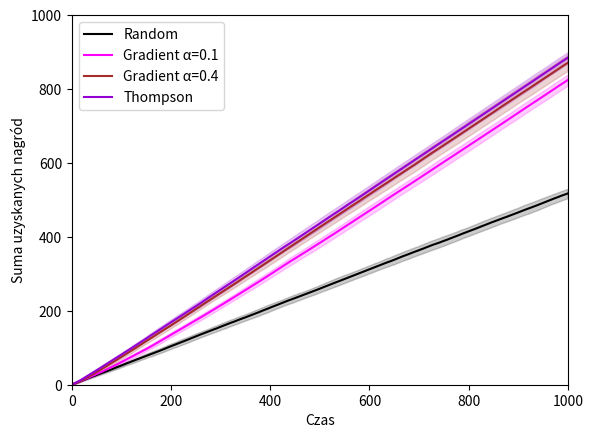
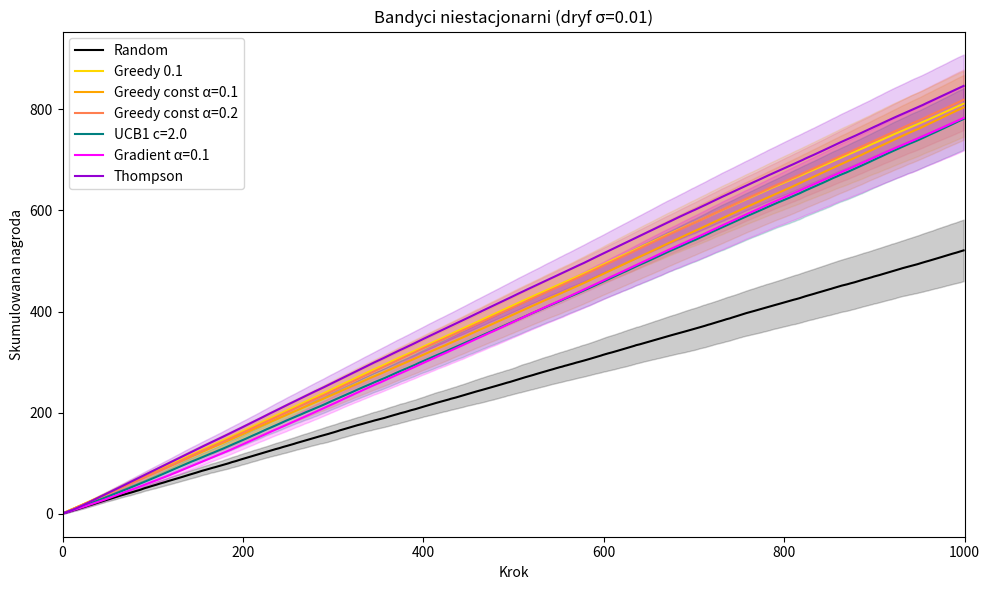

Reproduce these figures in Python, in order.
import matplotlib.pyplot as plt
import numpy as np

from abc import abstractmethod
from itertools import accumulate
import random
from typing import Protocol


class KArmedBandit(Protocol):
    @abstractmethod
    def arms(self) -> list[str]:
        raise NotImplementedError

    @abstractmethod
    def reward(self, arm: str) -> float:
        raise NotImplementedError


class BanditLearner(Protocol):
    name: str
    color: str

    @abstractmethod
    def reset(self, arms: list[str], time_steps: int):
        raise NotImplementedError

    @abstractmethod
    def pick_arm(self) -> str:
        raise NotImplementedError

    @abstractmethod
    def acknowledge_reward(self, arm: str, reward: float) -> None:
        pass


class BanditProblem:
    def __init__(self, time_steps: int, bandit: KArmedBandit, learner: BanditLearner):
        self.time_steps: int = time_steps
        self.bandit: KArmedBandit = bandit
        self.learner: BanditLearner = learner
        self.learner.reset(self.bandit.arms(), self.time_steps)

    def run(self) -> list[float]:
        rewards = []
        for _ in range(self.time_steps):
            arm = self.learner.pick_arm()
            reward = self.bandit.reward(arm)
            self.learner.acknowledge_reward(arm, reward)
            rewards.append(reward)
        return rewards


POTENTIAL_HITS = {
    "In Praise of Dreams": 0.8,
    "We Built This City": 0.9,
    "April Showers": 0.5,
    "Twenty Four Hours": 0.3,
    "Dirge for November": 0.1,
}



class TopHitBandit(KArmedBandit):
    def __init__(self, potential_hits: dict[str, float]):
        self.potential_hits: dict[str, float] = potential_hits

    def arms(self) -> list[str]:
        return list(self.potential_hits)

    def reward(self, arm: str) -> float:
        thumb_up_probability = self.potential_hits[arm]
        return 1.0 if random.random() <= thumb_up_probability else 0.0

    def max_expected_reward(self) -> float:
        """Wartość oczekiwana nagrody przy zawsze optymalnej decyzji (do obliczania regretu)."""
        return max(self.potential_hits.values()) if self.potential_hits else 0.0


def make_random_bandit(k: int, rng: np.random.Generator | None = None) -> TopHitBandit:
    """Tworzy bandytę z k ramionami i losowymi p (z Unif(0,1)) – do eksperymentów z losowymi problemami."""
    rng = rng or np.random.default_rng()
    probs = {str(i): float(rng.uniform(0, 1)) for i in range(k)}
    return TopHitBandit(probs)


class NonStationaryTopHitBandit(KArmedBandit):
    """
    Bandyta niestacjonarny: dryf preferencji – z każdym krokiem prawdopodobieństwa
    zmieniają się o niewielką wartość (błądzenie losowe, np. N(0, drift_std)),
    obcięte do [0, 1].
    """

    def __init__(self, initial_probs: dict[str, float], drift_std: float = 0.01, rng: np.random.Generator | None = None):
        self.potential_hits = dict(initial_probs)
        self.drift_std = drift_std
        self._rng = rng or np.random.default_rng()

    def arms(self) -> list[str]:
        return list(self.potential_hits)

    def _drift(self) -> None:
        """Jedno kroki błądzenia: każda p zmienia się o N(0, drift_std), clip [0,1]."""
        for arm in self.potential_hits:
            delta = float(self._rng.normal(0, self.drift_std))
            self.potential_hits[arm] = np.clip(self.potential_hits[arm] + delta, 0.0, 1.0)

    def reward(self, arm: str) -> float:
        self._drift()
        p = self.potential_hits[arm]
        return 1.0 if self._rng.random() <= p else 0.0



class RandomLearner(BanditLearner):
    def __init__(self):
        self.name = "Random"
        self.color = "black"
        self.arms: list[str] = []


    def reset(self, arms: list[str], time_steps: int):
        self.arms = arms

    def pick_arm(self) -> str:
        return random.choice(self.arms)

    def acknowledge_reward(self, arm: str, reward: float) -> None:
        pass

class ExploreThenCommitLearner(BanditLearner):
    def __init__(self, m: int = 100, color: str = "blue"):
        self.name = f"ExploreThenCommit {m}"
        self.color = color
        self.arms: list[str] = []
        self.sum_rewards: dict[str, float] = {}

        self.t = 0
        self.commit_arm = None

        self.m = m      # explore steps
        self.k = 0      # number of arms

    def reset(self, arms: list[str], time_steps: int):
        self.arms = arms
        self.sum_rewards = {arm: 0.0 for arm in arms}

        self.t = 0
        self.commit_arm = None

        self.m = self.m
        self.k = len(arms)

    def pick_arm(self) -> str:
        self.t += 1

        if self.t < (self.m * self.k):
            return self.arms[(self.t - 1) % self.k]
        elif self.t == (self.m * self.k):
            # robimy średnią dla każdego arm
            average_rewards = {arm: self.sum_rewards[arm] / self.m for arm in self.arms}
            self.commit_arm = max(average_rewards, key=average_rewards.get)
            return self.commit_arm
        else:
            return self.commit_arm

    def acknowledge_reward(self, arm: str, reward: float) -> None:
        if self.t < (self.m * self.k):
            self.sum_rewards[arm] += reward

class GreedyLearner(BanditLearner):
    def __init__(self, epsilon: float = 0.1, color: str = "yellow"):
        self.name = f"Greedy {epsilon}"
        self.color = color
        self.arms: list[str] = []
        self.epsilon = epsilon
        self.action_counters: dict[str, int] = None
        self.action_moving_avg: dict[str, float] = None

    def reset(self, arms: list[str], time_steps: int):
        self.arms = arms
        self.epsilon = self.epsilon
        self.action_counters = {arm: 0 for arm in arms}
        self.action_moving_avg = {arm: 0 for arm in arms}

    def pick_arm(self) -> str:
        if random.random() < self.epsilon:
            return random.choice(self.arms)
        else:
            return max(self.action_moving_avg, key=self.action_moving_avg.get)

    def acknowledge_reward(self, arm: str, reward: float) -> None:
        self.action_counters[arm] += 1
        self.action_moving_avg[arm] = self.action_moving_avg[arm] + (1 / self.action_counters[arm]) * (reward - self.action_moving_avg[arm])

class GreedyConstantStepLearner(BanditLearner):
    """
    Zachłanny z learning rate (średnia wykładniczo ważona aktualnością).
    Q(a) += alpha * (R - Q(a)) tylko dla wybranej akcji – przydatne przy bandytach niestacjonarnych.
    """

    def __init__(self, epsilon: float = 0.1, alpha: float = 0.1, color: str = "orange"):
        self.name = f"Greedy const α={alpha}"
        self.color = color
        self.arms: list[str] = []
        self.epsilon = epsilon
        self.alpha = alpha
        self.action_moving_avg: dict[str, float] = {}

    def reset(self, arms: list[str], time_steps: int):
        self.arms = arms
        self.action_moving_avg = {arm: 0.0 for arm in arms}

    def pick_arm(self) -> str:
        if random.random() < self.epsilon:
            return random.choice(self.arms)
        return max(self.action_moving_avg, key=self.action_moving_avg.get)

    def acknowledge_reward(self, arm: str, reward: float) -> None:
        self.action_moving_avg[arm] += self.alpha * (reward - self.action_moving_avg[arm])

class UCB1(BanditLearner):
    """Upper Confidence Bound (UCB1): wybiera ramię z maksymalną wartością Q(a) + c*sqrt(ln(t)/N(a))."""

    def __init__(self, c: float = 2.0, color: str = "green"):
        self.name = f"UCB1 c={c}"
        self.color = color
        self.c = c  # współczynnik eksploracji (typowo sqrt(2) lub 2)
        self.arms: list[str] = []
        self.sum_rewards: dict[str, float] = {}
        self.action_counters: dict[str, int] = {}
        self.t: int = 0  # numer kroku (1-indexed)
        self.k = 0

    def reset(self, arms: list[str], time_steps: int):
        self.arms = arms
        self.sum_rewards = {arm: 0.0 for arm in arms}
        self.action_counters = {arm: 0 for arm in arms}
        self.t = 0
        self.k = len(arms)

    def pick_arm(self) -> str:
        self.t += 1
        # Pierwsze k kroków: zagraj każdym ramieniem po raz pierwszy (inicjalizacja)
        if self.t <= self.k:
            return self.arms[self.t - 1]
        # UCB1: wybierz ramię z maksymalnym Q(a) + c * sqrt(ln(t) / N(a))
        ucb_values = {}
        for arm in self.arms:
            n = self.action_counters[arm]
            if n == 0:
                ucb_values[arm] = float("inf")  # nigdy nie wybrane = priorytet
            else:
                q = self.sum_rewards[arm] / n
                bonus = self.c * np.sqrt(np.log(self.t) / n)
                ucb_values[arm] = q + bonus
        return max(ucb_values, key=ucb_values.get)

    def acknowledge_reward(self, arm: str, reward: float) -> None:
        self.action_counters[arm] += 1
        self.sum_rewards[arm] += reward

class GradientBanditLearner(BanditLearner):
    """
    Wariant gradientowy (Sutton & Barto):
    - Preferencje H(a) zamiast estymaty wartości; prawdopodobieństwa przez soft-max.
    - Aktualizacja: H(a) += alpha * (R - R̄) * (𝟙[a=A] - π(a)).
    - Baseline R̄ = średnia nagroda (running average). Pełna sieć neuronowa nie jest potrzebna.
    """

    def __init__(self, alpha: float = 0.1, color: str = "magenta"):
        self.name = f"Gradient α={alpha}"
        self.color = color
        self.alpha = alpha
        self.arms: list[str] = []
        self.H: dict[str, float] = {}  # preferencje
        self.avg_reward: float = 0.0   # baseline R̄ (średnia ze wszystkich nagród)
        self.t: int = 0

    def reset(self, arms: list[str], time_steps: int):
        self.arms = arms
        self.H = {arm: 0.0 for arm in arms}
        self.avg_reward = 0.0
        self.t = 0

    def _softmax_probs(self) -> dict[str, float]:
        """π(a) = exp(H(a)) / Σ_b exp(H(b)); stabilne numerycznie (odejmowanie max)."""
        vals = np.array([self.H[arm] for arm in self.arms])
        vals = vals - np.max(vals) # transforms values to range -> ( -inf, 0 >     e^(-inf) ==> 0, e^0 = 1      y dostajemy prawdopodobienstwa w zakresie (0, 1) == stalibność numeryczne -> nie ma wystrzału przez overflowu (do inf)
        exp_vals = np.exp(vals)
        total = exp_vals.sum()
        # e^x / sum(e^x)
        return {arm: exp_vals[i] / total for i, arm in enumerate(self.arms)}

    def pick_arm(self) -> str:
        probs = self._softmax_probs()
        return np.random.choice(self.arms, p=[probs[a] for a in self.arms]) # still random (model temperature could be used to control how much it favors highest value)

    def acknowledge_reward(self, arm: str, reward: float) -> None:
        self.t += 1
        # π_t(a) – prawdopodobieństwa w momencie wyboru (przed aktualizacją H)
        probs = self._softmax_probs()
        # baseline R̄ = średnia nagród z kroków 1..t-1 (przed włączeniem tej nagrody)
        baseline = self.avg_reward
        self.avg_reward += (reward - self.avg_reward) / self.t  # działa ponieważ wcześniejsza średnia razy wsześniejsza ilość elementów daj nam sumę wszystkich wcześniejszych elementów
                                                                # nowa_srednia = (   (stara_srednia * (t-1))    + nowa_nagroda) / t
                                                                #                       ^^suma wcz. el.^^
                                                                #                (   st_średnia * t  - st_średnia + nowa_nagroda) / t
                                                                #                    st_średnia + (nowa_nagroda - st_średnia) / t
                                                                #
                                                                # nowa_średnia += (nowa_nagroda - st_średnia) / t                niezłe
        # H(a) += alpha * (R_t - R̄) * (𝟙[a=A_t] - π_t(a))
        for a in self.arms:
            one_if_chosen = 1.0 if a == arm else 0.0
            self.H[a] += self.alpha * (reward - baseline) * (one_if_chosen - probs[a])

            #                          moc korekty, ugruntowana w średniej z wcześniejszych -> inaczej mielibyśmy silne przeskoki nawet kiedy zbliżalibyśmy się do poprawnego rozwiązania
            #                                                - dla niepoprawnej
            #                                                + dla poprawnej

class ThompsonSamplingLearner(BanditLearner):
    """
    Próbkowanie Thompsona dla bandytów Bernoulliego (nagroda 0/1).
    Dla każdego ramienia utrzymujemy rozkład Beta(α, β); po obserwacji
    nagrody r: α += r, β += (1-r). Wybór: próbkujemy θ_a ~ Beta(α_a, β_a)
    i wybieramy ramię z max θ_a.
    """

    def __init__(self, prior_alpha: float = 1.0, prior_beta: float = 1.0, color: str = "darkviolet"):
        self.name = "Thompson"
        self.color = color
        self.prior_alpha = prior_alpha
        self.prior_beta = prior_beta
        self.arms: list[str] = []
        self.alpha: dict[str, float] = {}
        self.beta: dict[str, float] = {}

    def reset(self, arms: list[str], time_steps: int):
        self.arms = arms
        self.alpha = {arm: self.prior_alpha for arm in arms}
        self.beta = {arm: self.prior_beta for arm in arms}

    def pick_arm(self) -> str:
        samples = {
            arm: np.random.beta(self.alpha[arm], self.beta[arm])
            for arm in self.arms
        }
        return max(samples, key=samples.get)

    def acknowledge_reward(self, arm: str, reward: float) -> None:
        # Bernoulli: sukces -> α+1, porażka -> β+1
        self.alpha[arm] += reward
        self.beta[arm] += 1.0 - reward





TIME_STEPS = 1000
TRIALS_PER_LEARNER = 50
K_ARMS_RANDOM = 5  # liczba ramion w eksperymentach z losowymi problemami
# losowe problemy+regret oraz studium parametryczne
RUN_RANDOM_AND_PARAMETER_STUDY = False
# bandyci niestacjonarni (dryf + zachłanny z learning rate)
RUN_NONSTATIONARY = True


def evaluate_learner(learner: BanditLearner) -> None:
    runs_results = []
    for _ in range(TRIALS_PER_LEARNER):
        bandit = TopHitBandit(POTENTIAL_HITS)
        problem = BanditProblem(time_steps=TIME_STEPS, bandit=bandit, learner=learner)
        rewards = problem.run()
        accumulated_rewards = list(accumulate(rewards))
        runs_results.append(accumulated_rewards)

    runs_results = np.array(runs_results)
    mean_accumulated_rewards = np.mean(runs_results, axis=0)
    std_accumulated_rewards = np.std(runs_results, axis=0)
    plt.plot(mean_accumulated_rewards, label=learner.name, color=learner.color)
    plt.fill_between(
        range(len(mean_accumulated_rewards)),
        mean_accumulated_rewards - std_accumulated_rewards,
        mean_accumulated_rewards + std_accumulated_rewards,
        color=learner.color,
        alpha=0.2,
    )


def evaluate_learner_random_problems(
    learner: BanditLearner,
    n_trials: int = TRIALS_PER_LEARNER,
    time_steps: int = TIME_STEPS,
    k_arms: int = K_ARMS_RANDOM,
    rng: np.random.Generator | None = None,
    seed: int | None = None,
) -> tuple[np.ndarray, np.ndarray, np.ndarray, np.ndarray]:
    """
    Losowe problemy (nowy bandyta z losowymi p przy każdym trialu) + regret.
    Regret w kroku t: t * max_a p_a - suma nagród do t (ile tracimy względem optymalnej decyzji).
    Jeśli podasz seed, w każdym trialu bandyta jest z rng(seed + trial) – te same instancje dla wszystkich learnerów.
    Zwraca: (mean_cumulative_rewards, std_cumulative_rewards, mean_cumulative_regret, std_cumulative_regret).
    """
    cum_rewards_list: list[list[float]] = []
    cum_regret_list: list[list[float]] = []

    for trial in range(n_trials):
        if seed is not None:
            trial_rng = np.random.default_rng(seed + trial)
            bandit = make_random_bandit(k_arms, rng=trial_rng)
        else:
            rng = rng or np.random.default_rng()
            bandit = make_random_bandit(k_arms, rng=rng)
        problem = BanditProblem(time_steps=time_steps, bandit=bandit, learner=learner)
        rewards = problem.run()
        max_prob = bandit.max_expected_reward()
        cum_rewards = list(accumulate(rewards))
        # regret w chwili t (0-indexed): (t+1)*max_prob - cum_rewards[t]
        cum_regret = [(t + 1) * max_prob - cum_rewards[t] for t in range(time_steps)]
        cum_rewards_list.append(cum_rewards)
        cum_regret_list.append(cum_regret)

    arr_rewards = np.array(cum_rewards_list)
    arr_regret = np.array(cum_regret_list)
    return (
        np.mean(arr_rewards, axis=0),
        np.std(arr_rewards, axis=0),
        np.mean(arr_regret, axis=0),
        np.std(arr_regret, axis=0),
    )


def plot_random_problems_and_regret(
    learners: list[BanditLearner],
    n_trials: int = TRIALS_PER_LEARNER,
    time_steps: int = TIME_STEPS,
    k_arms: int = K_ARMS_RANDOM,
    seed: int | None = None,
) -> None:
    """Wykres: suma nagród i regret w czasie (uśrednione po wielu losowych problemach)."""
    fig, (ax1, ax2) = plt.subplots(1, 2, figsize=(12, 5))

    for learner in learners:
        mean_cr, std_cr, mean_regret, std_regret = evaluate_learner_random_problems(
            learner, n_trials=n_trials, time_steps=time_steps, k_arms=k_arms, seed=seed
        )
        t = np.arange(1, time_steps + 1)
        ax1.plot(mean_cr, label=learner.name, color=learner.color)
        ax1.fill_between(t - 1, mean_cr - std_cr, mean_cr + std_cr, color=learner.color, alpha=0.2)
        ax2.plot(mean_regret, label=learner.name, color=learner.color)
        ax2.fill_between(t - 1, mean_regret - std_regret, mean_regret + std_regret, color=learner.color, alpha=0.2)

    ax1.set_xlabel("Krok")
    ax1.set_ylabel("Skumulowana nagroda")
    ax1.set_title("Losowe problemy – skumulowana nagroda")
    ax1.legend()
    ax1.set_xlim(0, time_steps)

    ax2.set_xlabel("Krok")
    ax2.set_ylabel("Regret (skumulowany)")
    ax2.set_title("Losowe problemy – regret")
    ax2.legend()
    ax2.set_xlim(0, time_steps)

    plt.tight_layout()
    plt.show()


def run_parameter_study(
    time_steps: int = TIME_STEPS,
    n_trials: int = TRIALS_PER_LEARNER,
    k_arms: int = K_ARMS_RANDOM,
    seed: int | None = None,
) -> None:
    """
    Studium parametryczne: pełny przekrój meta-parametrów dla każdego algorytmu.
    Dla każdej wartości parametru: losowe problemy, uśredniona skumulowana nagroda / regret.
    """
    configs: list[tuple[str, list[BanditLearner], str]] = [
        ("Explore-Then-Commit (m)", [ExploreThenCommitLearner(m=m, color=f"C{i}") for i, m in enumerate([5, 10, 25, 50, 100, 200])], "m"),
        ("ε-zachłanny (ε)", [GreedyLearner(epsilon=e, color=f"C{i}") for i, e in enumerate([0.01, 0.05, 0.1, 0.2, 0.3, 0.5])], "ε"),
        ("UCB1 (c)", [UCB1(c=c, color=f"C{i}") for i, c in enumerate([0.5, 1.0, np.sqrt(2), 2.0, 3.0])], "c"),
        ("Gradient (α)", [GradientBanditLearner(alpha=a, color=f"C{i}") for i, a in enumerate([0.05, 0.1, 0.2, 0.4, 0.8])], "α"),
        ("Thompson/BernTS", [ThompsonSamplingLearner(color="C0")], "—"),
    ]

    for title, learners, param_label in configs:
        fig, (ax1, ax2) = plt.subplots(1, 2, figsize=(12, 5))
        for learner in learners:
            mean_cr, std_cr, mean_regret, std_regret = evaluate_learner_random_problems(
                learner, n_trials=n_trials, time_steps=time_steps, k_arms=k_arms, seed=seed
            )
            t = np.arange(time_steps)
            ax1.plot(mean_cr, label=learner.name, color=learner.color)
            ax1.fill_between(t, mean_cr - std_cr, mean_cr + std_cr, color=learner.color, alpha=0.2)
            ax2.plot(mean_regret, label=learner.name, color=learner.color)
            ax2.fill_between(t, mean_regret - std_regret, mean_regret + std_regret, color=learner.color, alpha=0.2)

        ax1.set_xlabel("Krok")
        ax1.set_ylabel("Skumulowana nagroda")
        ax1.set_title(f"Studium parametryczne: {title}")
        ax1.legend()
        ax1.set_xlim(0, time_steps)

        ax2.set_xlabel("Krok")
        ax2.set_ylabel("Regret (skumulowany)")
        ax2.set_title(f"Regret: {title}")
        ax2.legend()
        ax2.set_xlim(0, time_steps)

        plt.tight_layout()
        plt.show()


def run_nonstationary_experiment(
    learners: list[BanditLearner],
    initial_probs: dict[str, float] | None = None,
    k_arms: int = 5,
    time_steps: int = TIME_STEPS,
    n_trials: int = TRIALS_PER_LEARNER,
    drift_std: float = 0.01,
    seed: int | None = None,
) -> None:
    """
    Bandyci niestacjonarni: dryf preferencji (błądzenie losowe N(0, drift_std) co krok).
    Dla każdego trialu wszyscy learnerzy widzą ten sam ciąg dryfu (ten sam seed+trial).
    """
    rng = np.random.default_rng(seed)
    if initial_probs is None:
        initial_probs = {str(i): float(rng.uniform(0.2, 0.8)) for i in range(k_arms)}

    base = seed if seed is not None else 0
    fig, ax = plt.subplots(figsize=(10, 6))
    for learner in learners:
        runs = []
        for trial in range(n_trials):
            bandit = NonStationaryTopHitBandit(
                dict(initial_probs), drift_std=drift_std, rng=np.random.default_rng(base + trial)
            )
            problem = BanditProblem(time_steps=time_steps, bandit=bandit, learner=learner)
            rewards = problem.run()
            runs.append(list(accumulate(rewards)))
        arr = np.array(runs)
        mean_cr = np.mean(arr, axis=0)
        std_cr = np.std(arr, axis=0)
        ax.plot(mean_cr, label=learner.name, color=learner.color)
        ax.fill_between(np.arange(time_steps), mean_cr - std_cr, mean_cr + std_cr, color=learner.color, alpha=0.2)

    ax.set_xlabel("Krok")
    ax.set_ylabel("Skumulowana nagroda")
    ax.set_title(f"Bandyci niestacjonarni (dryf σ={drift_std})")
    ax.legend()
    ax.set_xlim(0, time_steps)
    plt.tight_layout()
    plt.show()


def main():
    learners = [
        RandomLearner(),

        # ExploreThenCommitLearner(10, color="blue"),
        # ExploreThenCommitLearner(100, color="green"),
        # ExploreThenCommitLearner(250, color="red"),

        # GreedyLearner(0.1, color="yellow"),
        # GreedyLearner(0.2, color="orange"),
        # GreedyLearner(0.3, color="purple"),

        # UCB1(c=2.0, color="teal"),
        # UCB1(c=np.sqrt(2), color="cyan"),

        GradientBanditLearner(alpha=0.1, color="magenta"),
        GradientBanditLearner(alpha=0.4, color="brown"),

        ThompsonSamplingLearner(color="darkviolet"),
    ]
    for learner in learners:
        evaluate_learner(learner)

    plt.xlabel('Czas')
    plt.ylabel('Suma uzyskanych nagród')
    plt.xlim(0, TIME_STEPS)
    plt.ylim(0, TIME_STEPS)
    plt.legend()
    plt.show()

    if RUN_RANDOM_AND_PARAMETER_STUDY:
        # Losowe problemy + regret (agregacja po wielu instancjach)
        learners_all = [
            RandomLearner(),
            ExploreThenCommitLearner(50, color="blue"),
            GreedyLearner(0.1, color="yellow"),
            UCB1(c=2.0, color="teal"),
            GradientBanditLearner(alpha=0.1, color="magenta"),
            ThompsonSamplingLearner(color="darkviolet"),
        ]
        plot_random_problems_and_regret(learners_all, seed=42)
        # Studium parametryczne (pełny przekrój parametrów)
        run_parameter_study(seed=42)

    if RUN_NONSTATIONARY:
        # Bandyci niestacjonarni: dryf preferencji; zachłanny ze średnią wykładniczo ważoną (alpha) vs zwykły
        run_nonstationary_experiment(
            learners=[
                RandomLearner(),
                GreedyLearner(0.1, color="gold"),
                GreedyConstantStepLearner(epsilon=0.1, alpha=0.1, color="orange"),
                GreedyConstantStepLearner(epsilon=0.1, alpha=0.2, color="coral"),
                UCB1(c=2.0, color="teal"),
                GradientBanditLearner(alpha=0.1, color="magenta"),
                ThompsonSamplingLearner(color="darkviolet"),
            ],
            initial_probs=dict(POTENTIAL_HITS),
            time_steps=TIME_STEPS,
            n_trials=TRIALS_PER_LEARNER,
            drift_std=0.01,
            seed=42,
        )


if __name__ == '__main__':
    main()
